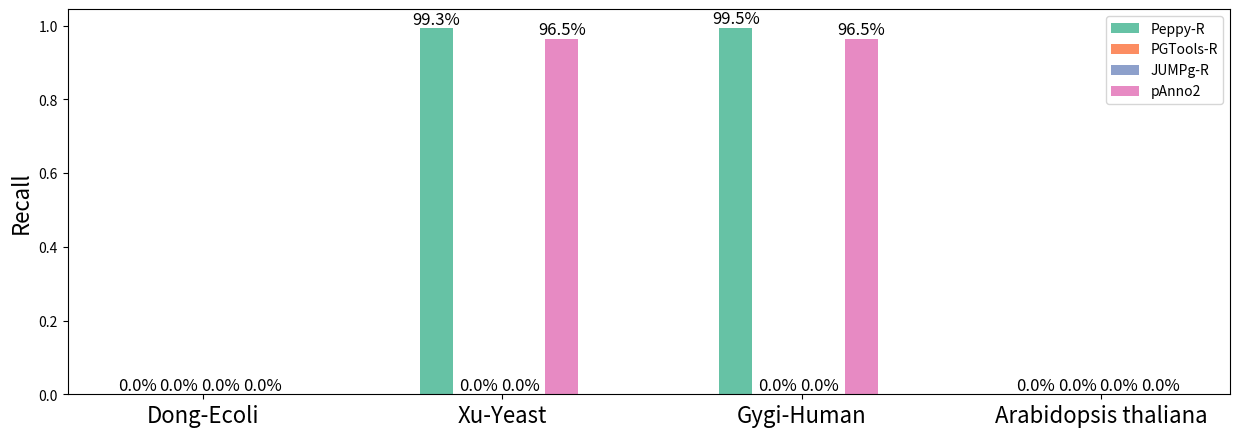

Source code (Python):
'''
Descripttion: 
version: 
[redacted]
Date: 2024-01-23 21:43:35
[redacted]
LastEditTime: 2024-01-25 00:13:07
'''
# -*- coding: utf-8 -*-

import matplotlib.pyplot as plt
import numpy as np
import seaborn as sns

# 假设的数据，每个块有5个数据点

# data = np.random.rand(4, 5) * 100  # 创建一个4x5的数组用于示例
engine = ['Peppy-R', 'PGTools-R', 'JUMPg-R', 'pAnno2']
# data = [[0, 0, 0, 0], [0.634, 0, 0, 0.977], [0.016, 0, 0, 0.92], [0, 0, 0, 0]] #precision
data = [[0, 0, 0, 0], [0.993, 0, 0, 0.965], [0.995, 0, 0, 0.965], [0, 0, 0, 0]] #recall
data = np.array(data)
name = ['Dong-Ecoli', 'Xu-Yeast', 'Gygi-Human', 'Arabidopsis thaliana']
# Seaborn的色卡
palette = sns.color_palette("Set2", 6)

# 组的数量和组内柱子的数量
num_groups = len(data)
num_bars_in_group = len(data[0])

# 设置每个组的柱形图和组间的间距
bar_width = 0.15
group_width = (bar_width + 0.04) * num_bars_in_group + 0.6  # 每组的宽度包括所有柱子和一个更大间隔

# 设置初始位置
ind = np.arange(num_groups) * group_width

# 生成图表
fig, ax = plt.subplots()
fig.set_size_inches(15, 5)
# 绘制每个块中的柱形图
for i in range(num_bars_in_group):
    bars = ax.bar(ind + i * (bar_width + 0.04), data[:, i], width=bar_width, color=palette[i], label=engine[i])
    ax.bar_label(bars, labels=[f'{val*100:.1f}%' for val in data[:, i]], label_type='edge', fontsize=12)

# 添加一些文本用于标签、标题和自定义x轴刻度等
# ax.set_xlabel('Groups')
ax.set_ylabel('Recall', fontsize=16)
# ax.set_title('Multiple bars in each group')
ax.set_xticks(ind + group_width / 2 - 2*(bar_width + 0.04))
ax.set_xticklabels([name[i] for i in range(num_groups)], fontsize=16)

# 添加图例
ax.legend()
plt.savefig('rec_orf.png', format='png', dpi=300, bbox_inches='tight')  # 保存为高分辨率的图片
# 展示图表
plt.show()